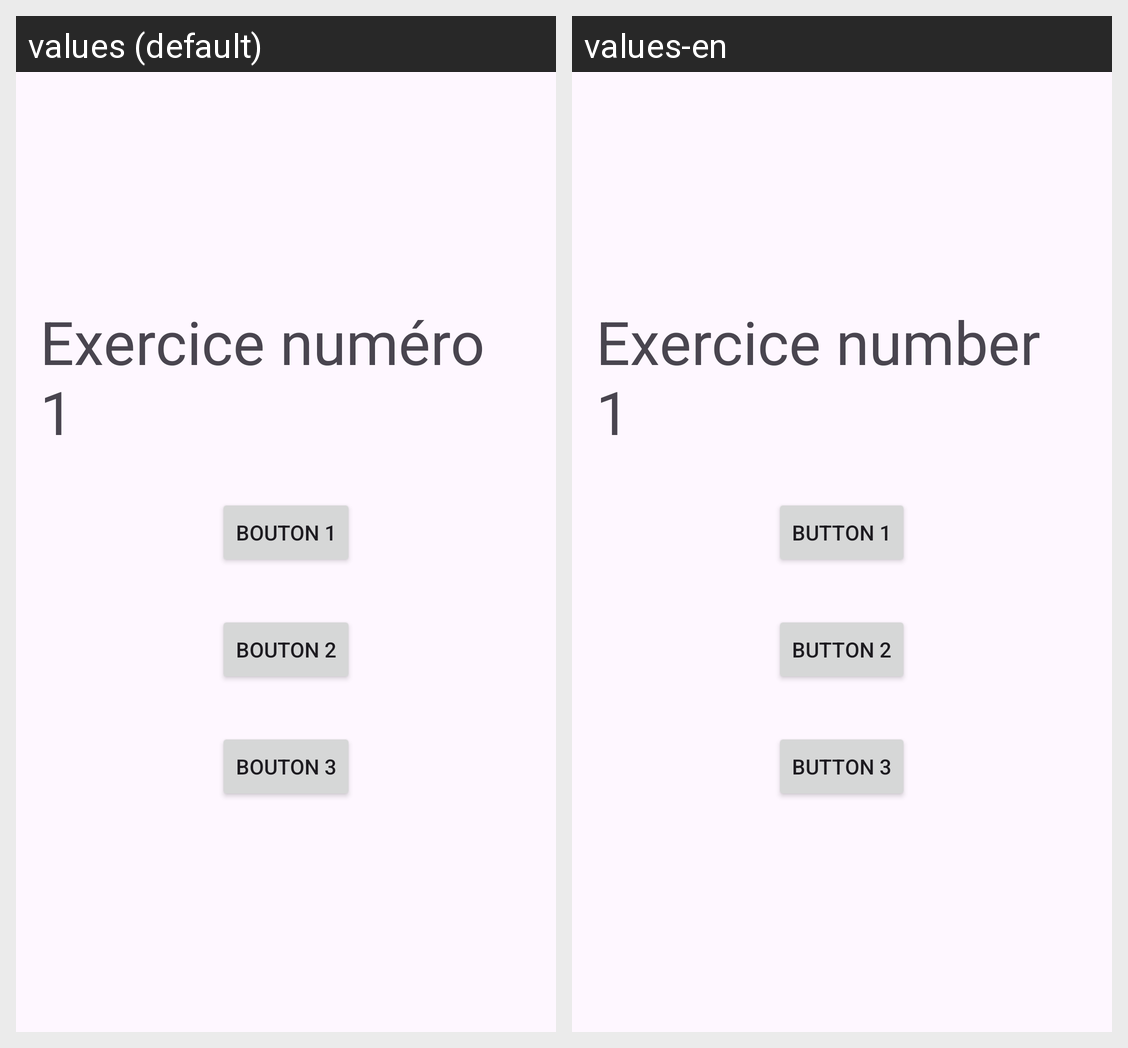

Strings drawn on this Android screen and how each of the app's shown locales translates them:
Android screen res/layout/layout_linear.xml rendered under 2 locales, left to right: values (default), values-en. Device: Nexus 5 (rendered at 1080×1920; each locale shown at half size, 540×960, under a caption strip naming it); theme Theme.TP1.
Strings drawn on this screen, with the default value and each locale's value (text and hints the layout hard-codes, and strings that could not be matched under every locale, appear in the picture but are not listed):

exercice1
  values: Exercice numéro 1
  values-en: Exercice number 1

exercice1Button1
  values: Bouton 1
  values-en: Button 1

exercice1Button2
  values: Bouton 2
  values-en: Button 2

exercice1Button3
  values: Bouton 3
  values-en: Button 3
